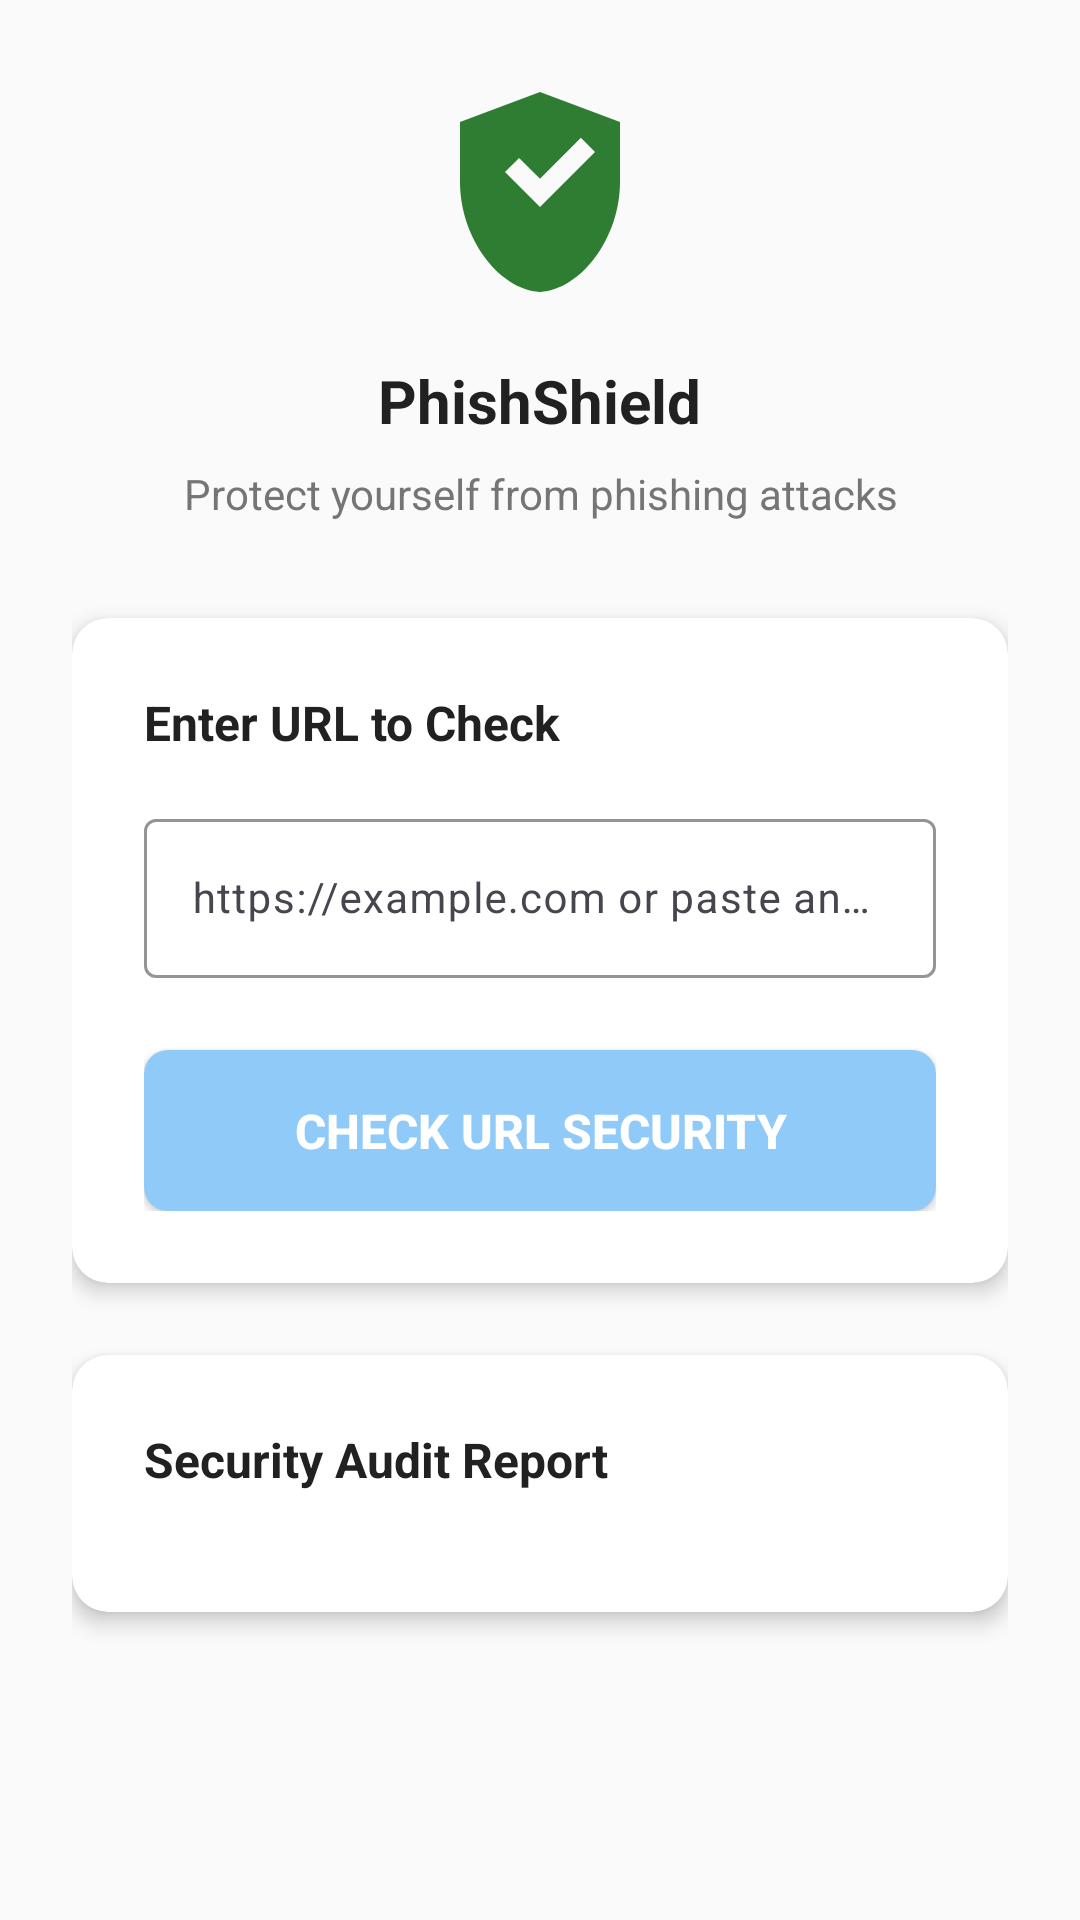

Reconstruct the res/layout file that produces this screen, plus the resources it refers to.
<!-- AndroidManifest.xml: application theme Theme.PhishShield -->
<!-- res/layout/activity_main.xml -->
<?xml version="1.0" encoding="utf-8"?>
<ScrollView xmlns:android="http://schemas.android.com/apk/res/android"
    xmlns:app="http://schemas.android.com/apk/res-auto"
    xmlns:tools="http://schemas.android.com/tools"
    android:layout_width="match_parent"
    android:layout_height="match_parent"
    android:background="@color/background_light"
    tools:context=".MainActivity">

    <LinearLayout
        android:layout_width="match_parent"
        android:layout_height="wrap_content"
        android:orientation="vertical"
        android:padding="@dimen/spacing_large">

        
        <LinearLayout
            android:layout_width="match_parent"
            android:layout_height="wrap_content"
            android:orientation="vertical"
            android:gravity="center"
            android:layout_marginBottom="@dimen/spacing_xlarge">

            <ImageView
                android:layout_width="80dp"
                android:layout_height="80dp"
                android:src="@drawable/ic_shield_safe"
                android:layout_marginBottom="@dimen/spacing_medium"
                android:contentDescription="@string/app_icon_description" />

            <TextView
                android:layout_width="wrap_content"
                android:layout_height="wrap_content"
                android:text="@string/app_name"
                android:textSize="@dimen/text_size_title"
                android:textStyle="bold"
                android:textColor="@color/primary_text"
                android:layout_marginBottom="@dimen/spacing_small" />

            <TextView
                android:layout_width="wrap_content"
                android:layout_height="wrap_content"
                android:text="@string/app_subtitle"
                android:textSize="@dimen/text_size_body"
                android:textColor="@color/secondary_text"
                android:gravity="center" />

        </LinearLayout>

        
        <androidx.cardview.widget.CardView
            android:layout_width="match_parent"
            android:layout_height="wrap_content"
            android:layout_marginBottom="@dimen/spacing_large"
            app:cardCornerRadius="@dimen/card_corner_radius"
            app:cardElevation="@dimen/card_elevation"
            android:background="@drawable/card_background">

            <LinearLayout
                android:layout_width="match_parent"
                android:layout_height="wrap_content"
                android:orientation="vertical"
                android:padding="@dimen/spacing_large">

                <TextView
                    android:layout_width="wrap_content"
                    android:layout_height="wrap_content"
                    android:text="@string/enter_url_label"
                    android:textSize="@dimen/text_size_subtitle"
                    android:textStyle="bold"
                    android:textColor="@color/primary_text"
                    android:layout_marginBottom="@dimen/spacing_medium" />

                <com.google.android.material.textfield.TextInputLayout
                    android:layout_width="match_parent"
                    android:layout_height="wrap_content"
                    android:layout_marginBottom="@dimen/spacing_large"
                    app:boxStrokeColor="@color/primary_color"
                    app:hintTextColor="@color/primary_color">

                    <com.google.android.material.textfield.TextInputEditText
                        android:id="@+id/url_input"
                        android:layout_width="match_parent"
                        android:layout_height="wrap_content"
                        android:hint="@string/url_hint"
                        android:inputType="textUri"
                        android:maxLines="3"
                        android:textSize="@dimen/text_size_body" />

                </com.google.android.material.textfield.TextInputLayout>

                <Button
                    android:id="@+id/check_button"
                    android:layout_width="match_parent"
                    android:layout_height="wrap_content"
                    android:text="@string/check_url_button"
                    android:textSize="@dimen/text_size_button"
                    android:textStyle="bold"
                    android:background="@drawable/button_primary"
                    android:textColor="@color/white"
                    android:padding="@dimen/spacing_medium" />

            </LinearLayout>

        </androidx.cardview.widget.CardView>

        
        <ProgressBar
            android:id="@+id/progress_bar"
            android:layout_width="wrap_content"
            android:layout_height="wrap_content"
            android:layout_gravity="center"
            android:layout_marginBottom="@dimen/spacing_large"
            android:visibility="gone"
            android:indeterminateTint="@color/primary_color" />

        
        <androidx.cardview.widget.CardView
            android:id="@+id/result_card"
            android:layout_width="match_parent"
            android:layout_height="wrap_content"
            android:layout_marginBottom="@dimen/spacing_large"
            android:visibility="gone"
            app:cardCornerRadius="@dimen/card_corner_radius"
            app:cardElevation="@dimen/card_elevation">

            <LinearLayout
                android:layout_width="match_parent"
                android:layout_height="wrap_content"
                android:orientation="horizontal"
                android:padding="@dimen/spacing_large"
                android:gravity="center_vertical">

                <ImageView
                    android:id="@+id/result_icon"
                    android:layout_width="48dp"
                    android:layout_height="48dp"
                    android:layout_marginEnd="@dimen/spacing_medium"
                    android:contentDescription="@string/result_icon_description" />

                <LinearLayout
                    android:layout_width="0dp"
                    android:layout_height="wrap_content"
                    android:layout_weight="1"
                    android:orientation="vertical">

                    <TextView
                        android:id="@+id/result_title"
                        android:layout_width="wrap_content"
                        android:layout_height="wrap_content"
                        android:textSize="@dimen/text_size_subtitle"
                        android:textStyle="bold"
                        android:layout_marginBottom="@dimen/spacing_small" />

                    <TextView
                        android:id="@+id/result_description"
                        android:layout_width="wrap_content"
                        android:layout_height="wrap_content"
                        android:textSize="@dimen/text_size_body"
                        android:textColor="@color/secondary_text" />

                </LinearLayout>

            </LinearLayout>

        </androidx.cardview.widget.CardView>

        
        <androidx.cardview.widget.CardView
            android:layout_width="match_parent"
            android:layout_height="wrap_content"
            android:layout_marginBottom="@dimen/spacing_large"
            app:cardCornerRadius="@dimen/card_corner_radius"
            app:cardElevation="@dimen/card_elevation">

            <LinearLayout
                android:layout_width="match_parent"
                android:layout_height="wrap_content"
                android:orientation="vertical"
                android:padding="@dimen/spacing_large">

                <TextView
                    android:layout_width="wrap_content"
                    android:layout_height="wrap_content"
                    android:text="@string/audit_report_title"
                    android:textSize="@dimen/text_size_subtitle"
                    android:textStyle="bold"
                    android:textColor="@color/primary_text"
                    android:layout_marginBottom="@dimen/spacing_medium" />

                <androidx.recyclerview.widget.RecyclerView
                    android:id="@+id/audit_recycler_view"
                    android:layout_width="match_parent"
                    android:layout_height="wrap_content"
                    android:nestedScrollingEnabled="false"
                    tools:listitem="@layout/item_audit_detail" />

            </LinearLayout>

        </androidx.cardview.widget.CardView>

        
        <include layout="@layout/card_recommendations" />

    </LinearLayout>

</ScrollView>
<!-- res/layout/item_audit_detail.xml (included above) -->
<?xml version="1.0" encoding="utf-8"?>
<androidx.cardview.widget.CardView xmlns:android="http://schemas.android.com/apk/res/android"
    xmlns:app="http://schemas.android.com/apk/res-auto"
    android:layout_width="match_parent"
    android:layout_height="wrap_content"
    android:layout_marginBottom="@dimen/spacing_small"
    app:cardCornerRadius="@dimen/card_corner_radius_small"
    app:cardElevation="2dp"
    android:background="@color/white">

    <LinearLayout
        android:layout_width="match_parent"
        android:layout_height="wrap_content"
        android:orientation="horizontal"
        android:padding="@dimen/spacing_medium"
        android:gravity="center_vertical">

        
        <ImageView
            android:id="@+id/status_icon"
            android:layout_width="24dp"
            android:layout_height="24dp"
            android:layout_marginEnd="@dimen/spacing_medium"
            android:contentDescription="@string/status_icon_description" />

        
        <LinearLayout
            android:layout_width="0dp"
            android:layout_height="wrap_content"
            android:layout_weight="1"
            android:orientation="vertical">

            
            <LinearLayout
                android:layout_width="match_parent"
                android:layout_height="wrap_content"
                android:orientation="horizontal"
                android:layout_marginBottom="@dimen/spacing_xsmall">

                <TextView
                    android:id="@+id/audit_title"
                    android:layout_width="0dp"
                    android:layout_height="wrap_content"
                    android:layout_weight="1"
                    android:textSize="@dimen/text_size_body"
                    android:textStyle="bold"
                    android:textColor="@color/primary_text" />

                <TextView
                    android:id="@+id/risk_level"
                    android:layout_width="wrap_content"
                    android:layout_height="wrap_content"
                    android:textSize="@dimen/text_size_small"
                    android:textStyle="bold"
                    android:padding="@dimen/spacing_xsmall"
                    android:layout_marginStart="@dimen/spacing_small" />

            </LinearLayout>

            
            <TextView
                android:id="@+id/audit_description"
                android:layout_width="match_parent"
                android:layout_height="wrap_content"
                android:textSize="@dimen/text_size_small"
                android:textColor="@color/secondary_text"
                android:layout_marginBottom="@dimen/spacing_xsmall" />

            
            <TextView
                android:id="@+id/audit_value"
                android:layout_width="match_parent"
                android:layout_height="wrap_content"
                android:textSize="@dimen/text_size_small"
                android:textStyle="bold"
                android:textColor="@color/accent_text"
                android:padding="@dimen/spacing_xsmall" />

        </LinearLayout>

    </LinearLayout>

</androidx.cardview.widget.CardView>
<!-- res/layout/card_recommendations.xml (included above) -->
<?xml version="1.0" encoding="utf-8"?>
<androidx.cardview.widget.CardView xmlns:android="http://schemas.android.com/apk/res/android"
    xmlns:app="http://schemas.android.com/apk/res-auto"
    android:id="@+id/recommendations_card"
    android:layout_width="match_parent"
    android:layout_height="wrap_content"
    android:layout_marginBottom="@dimen/spacing_large"
    android:visibility="gone"
    app:cardCornerRadius="@dimen/card_corner_radius"
    app:cardElevation="@dimen/card_elevation"
    app:cardBackgroundColor="@color/warning_background">

    <LinearLayout
        android:layout_width="match_parent"
        android:layout_height="wrap_content"
        android:orientation="vertical"
        android:padding="@dimen/spacing_large">

        
        <LinearLayout
            android:layout_width="match_parent"
            android:layout_height="wrap_content"
            android:orientation="horizontal"
            android:gravity="center_vertical"
            android:layout_marginBottom="@dimen/spacing_medium">

            <ImageView
                android:layout_width="24dp"
                android:layout_height="24dp"
                android:src="@drawable/ic_warning"
                android:layout_marginEnd="@dimen/spacing_small"
                android:contentDescription="@string/warning_icon_description"
                app:tint="@color/warning_orange" />

            <TextView
                android:layout_width="wrap_content"
                android:layout_height="wrap_content"
                android:text="@string/security_recommendations"
                android:textSize="@dimen/text_size_subtitle"
                android:textStyle="bold"
                android:textColor="@color/warning_text" />

        </LinearLayout>

        
        <TextView
            android:id="@+id/recommendations_text"
            android:layout_width="match_parent"
            android:layout_height="wrap_content"
            android:textSize="@dimen/text_size_body"
            android:textColor="@color/warning_text"
            android:lineSpacingExtra="4dp"
            android:padding="@dimen/spacing_medium" />

        
        <TextView
            android:layout_width="match_parent"
            android:layout_height="wrap_content"
            android:text="@string/general_security_tip"
            android:textSize="@dimen/text_size_small"
            android:textStyle="italic"
            android:textColor="@color/secondary_text"
            android:layout_marginTop="@dimen/spacing_medium"
            android:padding="@dimen/spacing_small" />

    </LinearLayout>

</androidx.cardview.widget.CardView>
<!-- resources referenced by this layout -->
<resources>
  <color name="accent_text">#1976D2</color>
  <color name="background_light">#FAFAFA</color>
  <color name="primary_color">#2196F3</color>
  <color name="primary_text">#212121</color>
  <color name="secondary_text">#757575</color>
  <color name="warning_background">#FFF8E1</color>
  <color name="warning_orange">#FF9800</color>
  <color name="warning_text">#E65100</color>
  <color name="white">#FFFFFF</color>
  <dimen name="card_corner_radius">12dp</dimen>
  <dimen name="card_corner_radius_small">8dp</dimen>
  <dimen name="card_elevation">4dp</dimen>
  <dimen name="spacing_large">24dp</dimen>
  <dimen name="spacing_medium">16dp</dimen>
  <dimen name="spacing_small">8dp</dimen>
  <dimen name="spacing_xlarge">32dp</dimen>
  <dimen name="spacing_xsmall">4dp</dimen>
  <dimen name="text_size_body">14sp</dimen>
  <dimen name="text_size_button">16sp</dimen>
  <dimen name="text_size_small">12sp</dimen>
  <dimen name="text_size_subtitle">16sp</dimen>
  <dimen name="text_size_title">20sp</dimen>
  <!-- drawable button_primary (drawable) -->
  <selector xmlns:android="http://schemas.android.com/apk/res/android">
      <item android:state_enabled="false">
          <shape android:shape="rectangle">
              <solid android:color="#B0BEC5"/>
              <corners android:radius="8dp" />
          </shape>
      </item>
      <item>
          <ripple android:color="#40FFFFFF">
              <item>
                  <shape android:shape="rectangle">
                      <solid android:color="@color/buttonColor"/>
                      <corners android:radius="8dp" />
                  </shape>
              </item>
          </ripple>
      </item>
  </selector>
  <!-- drawable card_background (drawable) -->
  <shape xmlns:android="http://schemas.android.com/apk/res/android"
      android:shape="rectangle">
      <solid android:color="@color/colorSurface" />
      <corners android:radius="12dp" />
      <elevation android:value="4dp" />
  </shape>
  <!-- drawable ic_shield_safe (drawable) -->
  <vector xmlns:android="http://schemas.android.com/apk/res/android"
      android:width="24dp" android:height="24dp" android:viewportWidth="24"
      android:viewportHeight="24">
      <path
          android:fillColor="#2E7D32"
          android:pathData="M12,2L4,5v6c0,5.55 3.84,10.74 8,11 4.16,-0.26 8,-5.45 8,-11V5l-8,-3zM12,13.5l-3.5,-3.5 1.41,-1.41L12,10.67l4.09,-4.09L17.5,8l-5.5,5.5z" />
  </vector>
  <!-- drawable ic_warning (drawable) -->
  <vector xmlns:android="http://schemas.android.com/apk/res/android"
      android:width="24dp" android:height="24dp" android:viewportWidth="24"
      android:viewportHeight="24">
      <path
          android:fillColor="#F9A825"
          android:pathData="M1,21h22L12,2 1,21zM12,16h-1v-2h2v2h-1zm0,4h-1v-2h2v2h-1z" />
  </vector>
  <string name="app_icon_description">PhishShield app icon</string>
  <string name="app_name">PhishShield</string>
  <string name="app_subtitle">Protect yourself from phishing attacks</string>
  <string name="audit_report_title">Security Audit Report</string>
  <string name="check_url_button">Check URL Security</string>
  <string name="enter_url_label">Enter URL to Check</string>
  <string name="general_security_tip">💡 Tip: Always verify the sender before clicking any links, especially in emails or messages from unknown sources.</string>
  <string name="result_icon_description">Security check result icon</string>
  <string name="security_recommendations">Security Recommendations</string>
  <string name="status_icon_description">Security status icon</string>
  <string name="url_hint">https://example.com or paste any link here</string>
  <string name="warning_icon_description">Warning icon</string>
  <style name="Theme.PhishShield" parent="Base.Theme.PhishShield" />
  <color name="buttonColor">#90CAF9</color>
  <color name="colorSurface">#1E1E1E</color>
  <style name="Base.Theme.PhishShield" parent="Theme.Material3.DayNight.NoActionBar">
          
          
      </style>
</resources>
